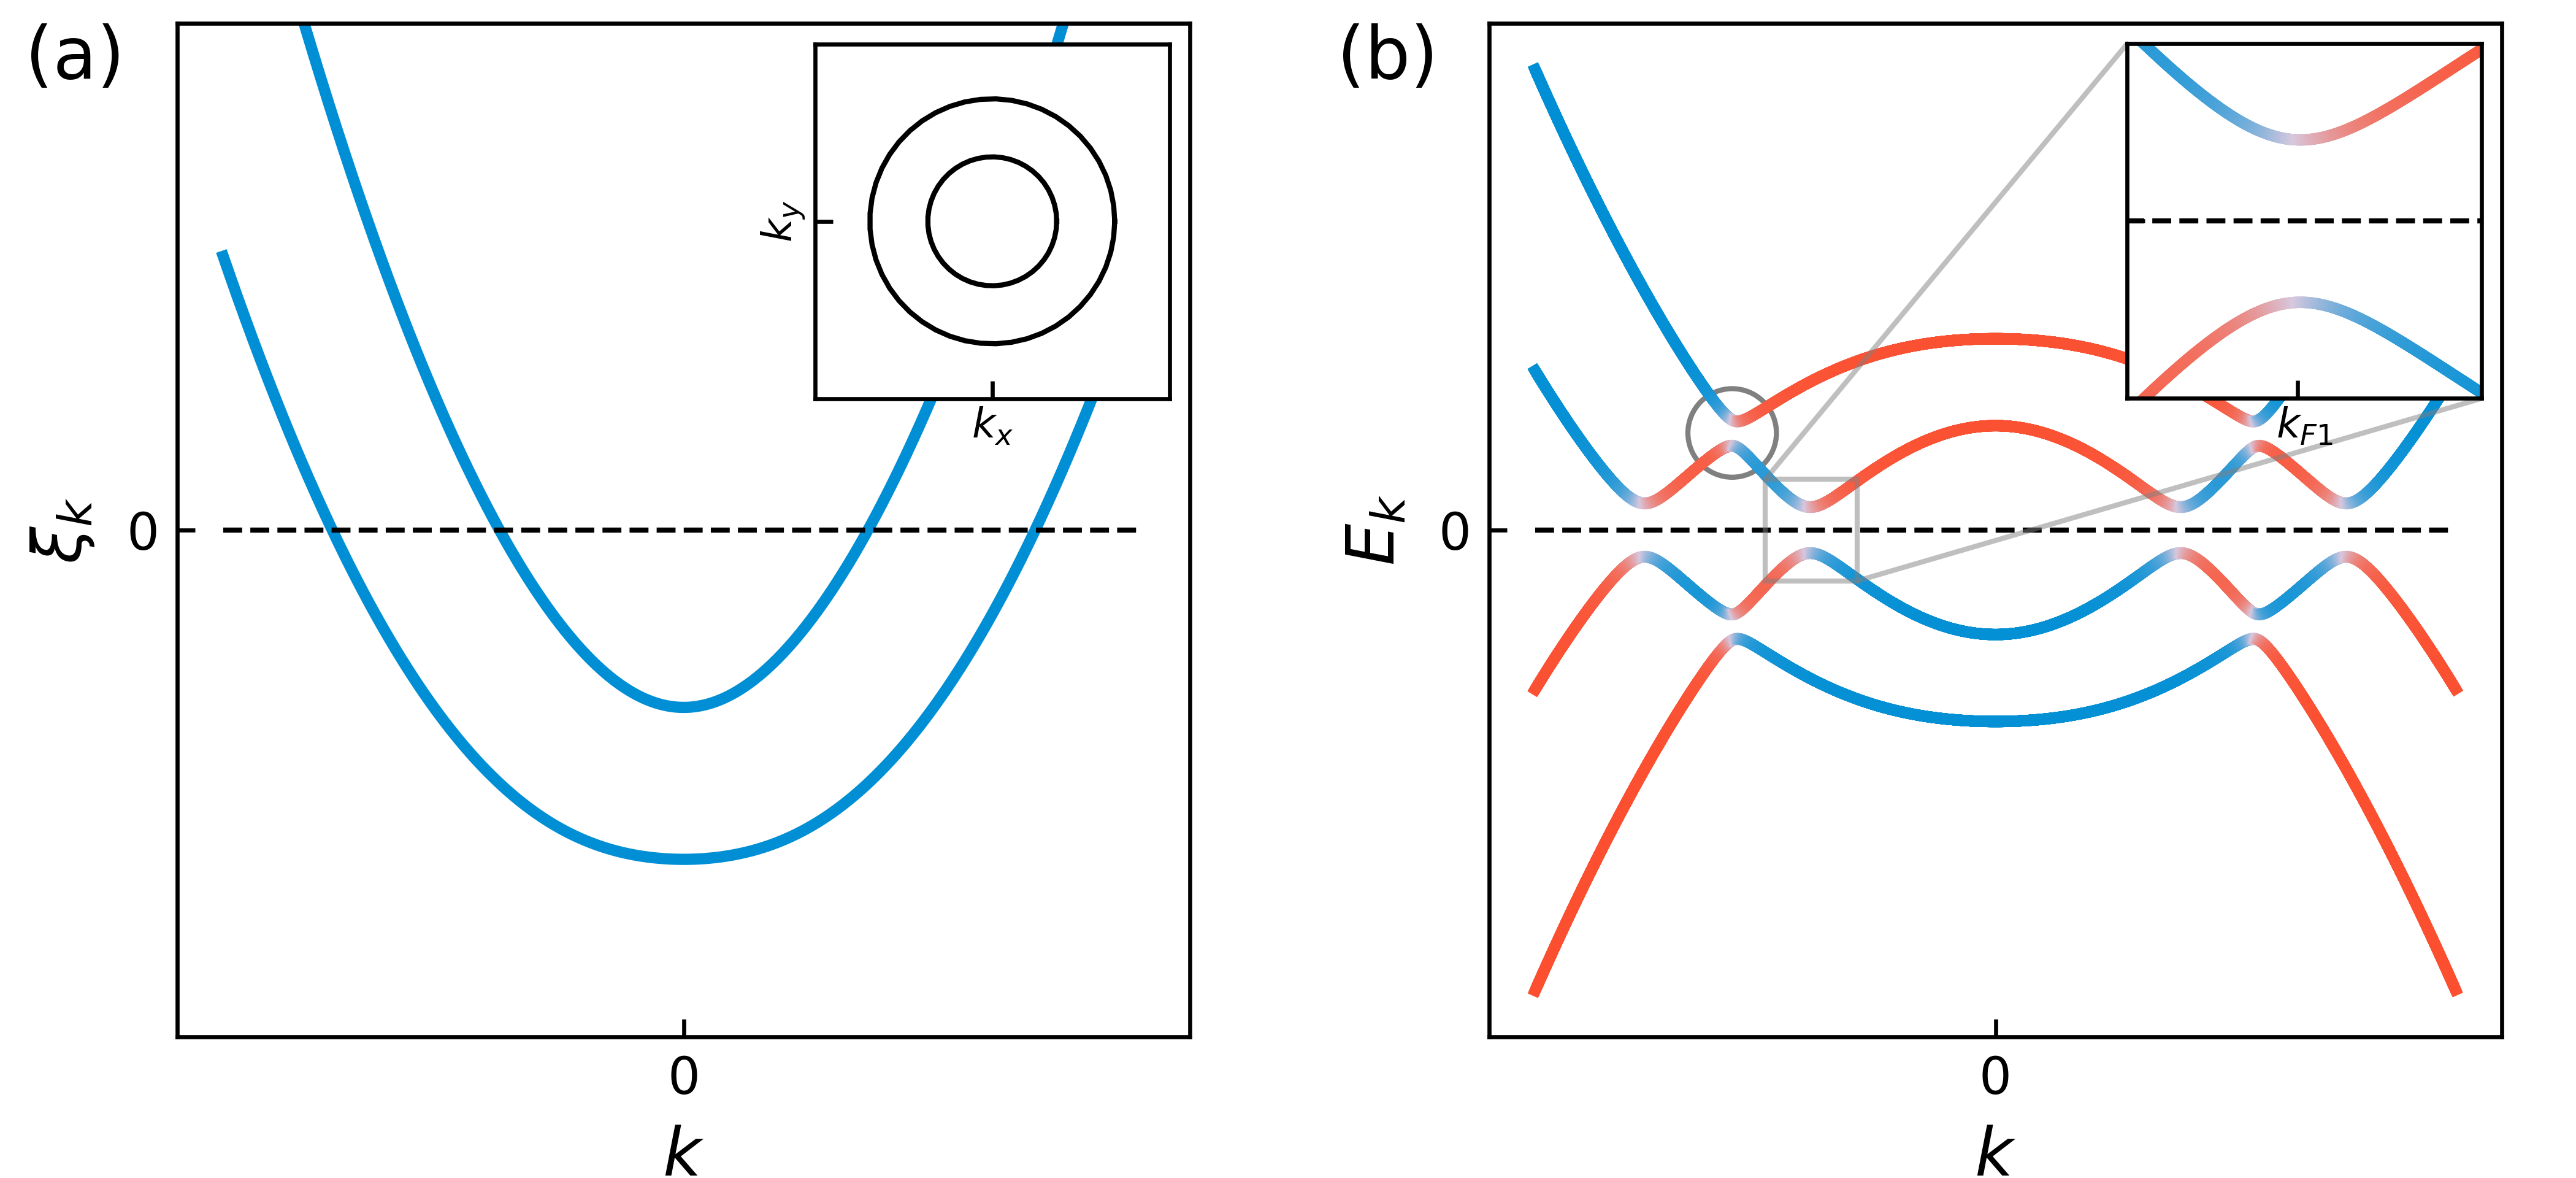

Source code (Python):
import matplotlib.cm as cm
import matplotlib.pyplot as plt
plt.style.use('seaborn-v0_8-deep')
from matplotlib.backends.backend_pdf import PdfPages
import matplotlib.colors as mcolors
from mpl_toolkits.axes_grid1.inset_locator import inset_axes
import numpy as np
from scipy.io import loadmat
from matplotlib.colors import LinearSegmentedColormap

import warnings

import matplotlib.pyplot as plt
import numpy as np

from matplotlib.collections import LineCollection

def colored_line_between_pts(x, y, c, ax, **lc_kwargs):
 
 

    if "array" in lc_kwargs:
        warnings.warn('The provided "array" keyword argument will be overridden')

    # Check color array size (LineCollection still works, but values are unused)
    if len(c) != len(x) - 1:
        warnings.warn(
            "The c argument should have a length one less than the length of x and y. "
            "If it has the same length, use the colored_line function instead."
        )

    # Create a set of line segments so that we can color them individually
    # This creates the points as an N x 1 x 2 array so that we can stack points
    # together easily to get the segments. The segments array for line collection
    # needs to be (numlines) x (points per line) x 2 (for x and y)
    points = np.array([x, y]).T.reshape(-1, 1, 2)
    segments = np.concatenate([points[:-1], points[1:]], axis=1)
    lc = LineCollection(segments, **lc_kwargs)

    # Set the values used for colormapping
    lc.set_array(c)

    return ax.add_collection(lc)

def main():

    # data

    elecbandFile_mu0 = 'elecband_mu0.mat'
    elecBand_mu0 = loadmat(elecbandFile_mu0,mat_dtype=True)
    elec_Ek = elecBand_mu0["Ek"]
    elec_kx  = elecBand_mu0["kx"].T
    mu1 = len(elec_kx)*[0];
    mu2 = len(elec_kx)*[1];

 

    BdGFile_mu05 = 'BdG_mu1a.mat'
    BdGBand_mu05 = loadmat(BdGFile_mu05,mat_dtype=True)
    Ek_mu05 = BdGBand_mu05['Ek']
    Ch_mu05 = BdGBand_mu05['Ch']
    Sx_mu05 = BdGBand_mu05['Sx']
    Sy_mu05 = BdGBand_mu05['Sy']
    Sz_mu05 = BdGBand_mu05['Sz']
    k_mu05 = BdGBand_mu05['kx'].T

    Rho_mu05 = Ch_mu05

        # Fermi surface
    FR_mu0 = 1.0
    FR1_mu035 = 0.26
    FR2_mu035 = 1.4
    FR1_mu05 = 1
    FR2_mu05 = 1.9

    theta = np.linspace(0,2*np.pi,50)
    kfx_mu0 = -FR_mu0*np.cos(theta)
    kfy_mu0 = -FR_mu0*np.sin(theta)

    kf1x_mu035 = FR1_mu035*np.cos(theta)
    kf1y_mu035 = FR1_mu035*np.sin(theta)
    kf2x_mu035 = FR2_mu035*np.cos(theta)
    kf2y_mu035 = FR2_mu035*np.sin(theta)
    kf1x_mu05 = FR1_mu05*np.cos(theta)
    kf1y_mu05 = FR1_mu05*np.sin(theta)
    kf2x_mu05 = FR2_mu05*np.cos(theta)
    kf2y_mu05 = FR2_mu05*np.sin(theta)
   
    

    # Define the colors
    # colors1 = ["#3264A0", "white", "#9B3737"]
    colors1 = ["#008fd5","white","#fc4f30"]
    # colors1 = ["#1f77b4","white","#ff7f0e"]

    # Create a custom colormap
    custom_cmap = LinearSegmentedColormap.from_list("CustomMap1", colors1, N=255,gamma=1)
    # custom_cmap = "PuOr"

    # colors2 = ["#3264A0", "tan", "#9B3737"]
    # colors2 = ["#ff7f0e","#888888","#1f77b4"]
    colors2 = ["#fc4f30","#D7C8DE","#008fd5"]
    custom_cmap2 = LinearSegmentedColormap.from_list("CustomMap2", colors2, N=255)
    
    c_map = custom_cmap

    cmapline= plt.get_cmap(custom_cmap2)
    norm = plt.Normalize(-1, 1)
    line_colors1_mu05 = cmapline(norm(Rho_mu05[:,0]))
    line_colors2_mu05 = cmapline(norm(Rho_mu05[:,1]))
    line_colors3_mu05 = cmapline(norm(Rho_mu05[:,2]))
    line_colors4_mu05 = cmapline(norm(Rho_mu05[:,3]))

    ftsz = 14
    axftsz = 11
    legftsz = 13
    linewidth1 = 1
    linewidth_elecband = 2.2
    lwidthKF = 1
    pointscale = 0.75
    transparancy = 1
    line_c = "#008fd5"
    arrow_c = "#008fd5"

    line_c1 = "#1f77b4"
    line_c2 = "#ff7f0e"

    x_labeltext = - 0.15
    y_labeltext = 1.00

    # figure creat

    #plt.tight_layout()
    plt.rcParams['xtick.direction'] = 'in'  # 将x周的刻度线方向设置向内
    plt.rcParams['ytick.direction'] = 'in'  # 将y轴的刻度方向设置向内
    fig, axes = plt.subplots(1, 2, figsize=(7, 3.2))
    plt.subplots_adjust(top=0.98,bottom=0.12,left=0.06,right=0.98,hspace=0.0,wspace=0.24)
    plt.rcParams['xtick.direction']='in'
    plt.rcParams['ytick.direction']='in'
    #plt.subplots_adjust(wspace=0.4)
    #fig.tight_layout()


    axa = axes[0]
    axa.plot(elec_kx,elec_Ek[:,0]-1,linewidth=linewidth_elecband,color=line_c)
    axa.plot(elec_kx,elec_Ek[:,1]-1,linewidth=linewidth_elecband,color=line_c)
    axa.plot(elec_kx,mu1,linewidth=linewidth1,linestyle='--',color='k')
    axa.set_box_aspect(1)
    axa.set_ylim([-2,2])
    axa.set_yticks([0])
    axa.set_xticks([0])
    axa.set_ylabel(r'$\xi_k$',fontsize = legftsz,labelpad=6)
    axa.set_xlabel(r'$k$',fontsize = legftsz)
    # axa.text(-0.07, 0.53, r'$\mu$', transform=axa.transAxes, fontsize=11, va='top')
    axa.text(x_labeltext, y_labeltext, '(a)', transform=axa.transAxes, fontsize=ftsz, va='top')
    # inst figure
    axins = inset_axes(axa, width="35%", height="35%", loc="upper right", borderpad=0.4)
    axins.plot(kf1x_mu05,kf1y_mu05,linewidth = lwidthKF,linestyle='-',alpha=transparancy,c='k')
    axins.plot(kf2x_mu05,kf2y_mu05,linewidth = lwidthKF,linestyle='-',alpha=transparancy,c='k')
    axins.set_xlabel(r'$k_x$',fontsize = 8,labelpad =-2)
    axins.set_ylabel(r'$k_y$',fontsize = 8,labelpad =-2)
    axins.set_xticks([0])
    axins.set_yticks([0])
    axins.set_xticklabels('')
    axins.set_yticklabels('')
    axins.set_xlim([-2.75, 2.75,])
    axins.set_ylim([-2.75, 2.75,])
    axins.set_box_aspect(1)
    axins.tick_params(axis='both', labelsize=8) 


    axb = axes[1]
    for i in range(len(k_mu05)-1):
        axb.plot(k_mu05[i:i+2],Ek_mu05[i:i+2,0],color=line_colors1_mu05[i,:],lw=linewidth_elecband)
        axb.plot(k_mu05[i:i+2],Ek_mu05[i:i+2,1],color=line_colors2_mu05[i,:],lw=linewidth_elecband)
        axb.plot(k_mu05[i:i+2],Ek_mu05[i:i+2,2],color=line_colors3_mu05[i,:],lw=linewidth_elecband)
        axb.plot(k_mu05[i:i+2],Ek_mu05[i:i+2,3],color=line_colors4_mu05[i,:],lw=linewidth_elecband)
    axb.plot(k_mu05,len(k_mu05)*[0],linewidth=1,linestyle='--',color='k')
    axb.scatter(-1.43,0.67,s=300, facecolor='none',edgecolor='grey',marker='o')
    axb.set_box_aspect(1)
    axb.set_ylabel(r'$E_k$',fontsize = legftsz,labelpad=6)
    axb.set_yticks([0])
    axb.set_xticks([0])
    axb.set_xlim([-2.75, 2.75,])
    # axb.set_ylim([-2.75, 2.75,])
    axb.set_xlabel(r'$k$',fontsize = legftsz)
    axb.text(x_labeltext, y_labeltext, '(b)', transform=axb.transAxes, fontsize=ftsz, va='top') # subfig label
    # inset axes....
    axins = axb.inset_axes([0.63, 0.63, 0.35, 0.35])
    for i in range(len(k_mu05)-1):
        axins.plot(k_mu05[i:i+2],Ek_mu05[i:i+2,1],color=line_colors2_mu05[i,:],lw=linewidth_elecband)
        axins.plot(k_mu05[i:i+2],Ek_mu05[i:i+2,2],color=line_colors3_mu05[i,:],lw=linewidth_elecband)
    axins.plot(k_mu05,len(k_mu05)*[0],linewidth=1,linestyle='--',color='k')
    # sub region of the original image
    x1, x2, y1, y2 = -1.25, -0.75, -0.35, 0.35
    axins.set_xlim(x1, x2)
    axins.set_ylim(y1, y2)
    axins.set_xticks([-1.01])
    axins.set_yticks([0])
    axins.set_xticklabels('')
    axins.set_yticklabels('')
    axins.set_xlabel(r'$k_{F1}$',fontsize = 8,labelpad =-2)
    axins.tick_params(axis='both', labelsize=8) 


    axb.indicate_inset_zoom(axins)


    # plt.savefig('Figure1.pdf')
    plt.savefig('Figure1.png', dpi=600)
    plt.show()

if __name__=='__main__':
    main()
